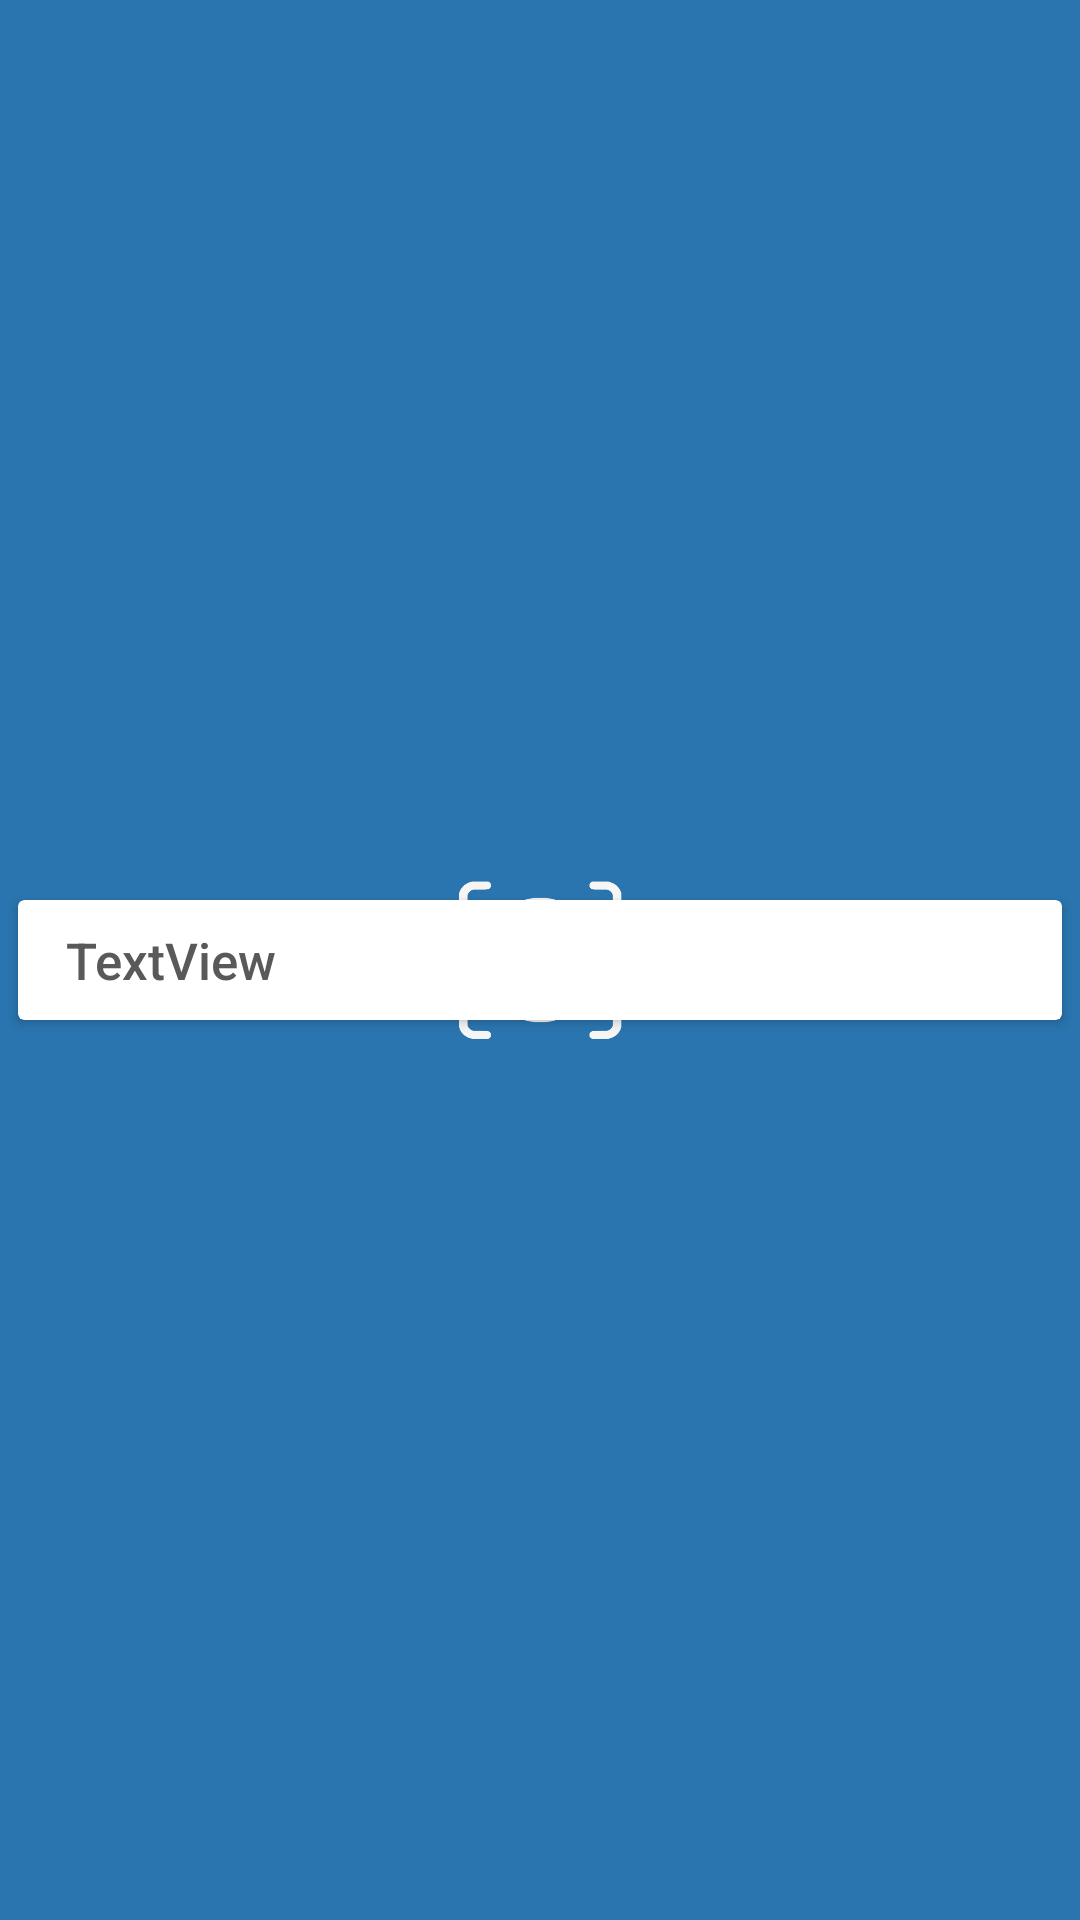

Write the Android layout XML for this screen, with the resource values it uses.
<!-- AndroidManifest.xml: application theme Theme.WebCurator.launcher -->
<!-- res/layout/delete_feeds_item.xml -->
<?xml version="1.0" encoding="utf-8"?>
<androidx.constraintlayout.widget.ConstraintLayout xmlns:android="http://schemas.android.com/apk/res/android"
    xmlns:app="http://schemas.android.com/apk/res-auto"
    xmlns:tools="http://schemas.android.com/tools"
    android:layout_width="match_parent"
    android:layout_height="wrap_content">

    <androidx.cardview.widget.CardView
        android:layout_width="match_parent"
        android:layout_height="wrap_content"
        android:layout_marginStart="6dp"
        android:layout_marginTop="3dp"
        android:layout_marginEnd="6dp"
        android:layout_marginBottom="3dp"
        app:layout_constraintBottom_toBottomOf="parent"
        app:layout_constraintEnd_toEndOf="parent"
        app:layout_constraintHorizontal_bias="0.5"
        app:layout_constraintStart_toStartOf="parent"
        app:layout_constraintTop_toTopOf="parent">

        <androidx.constraintlayout.widget.ConstraintLayout
            android:layout_width="match_parent"
            android:layout_height="wrap_content"
            android:paddingStart="16dp"
            android:paddingTop="4dp"
            android:paddingEnd="8dp"
            android:paddingBottom="4dp">

            <TextView
                android:id="@+id/titleTextView"
                android:layout_width="0dp"
                android:layout_height="wrap_content"
                android:fontFamily="sans-serif-medium"
                android:text="@string/textview"
                android:textColor="@color/primaryFontColor"
                android:textSize="17sp"
                app:layout_constraintBottom_toBottomOf="parent"
                app:layout_constraintEnd_toStartOf="@id/delBtn"
                app:layout_constraintHorizontal_bias="0.0"
                app:layout_constraintStart_toStartOf="parent"
                app:layout_constraintTop_toTopOf="parent" />

            <ImageButton
                android:id="@+id/delBtn"
                style="@android:style/Widget.Material.Light.ImageButton"
                android:layout_width="wrap_content"
                android:layout_height="wrap_content"
                android:background="#fff"
                android:padding="16dp"
                android:tint="#C81818"
                app:layout_constraintBottom_toBottomOf="parent"
                app:layout_constraintEnd_toEndOf="parent"
                app:layout_constraintHorizontal_bias="1.0"
                app:layout_constraintStart_toStartOf="parent"
                app:layout_constraintTop_toTopOf="parent"
                app:srcCompat="@drawable/ic_delete"
                tools:ignore="ContentDescription" />

        </androidx.constraintlayout.widget.ConstraintLayout>
    </androidx.cardview.widget.CardView>

</androidx.constraintlayout.widget.ConstraintLayout>
<!-- resources referenced by this layout -->
<resources>
  <color name="primaryFontColor">#595959</color>
  <string name="textview">TextView</string>
  <style name="Theme.WebCurator.launcher">
          <item name="android:windowFullscreen">true</item>
          <item name="android:windowBackground">@drawable/splash_screen</item>
          <item name="android:windowLightStatusBar">false</item>
      </style>
  <!-- drawable splash_screen (drawable) -->
  <?xml version="1.0" encoding="utf-8"?>
  <layer-list xmlns:android="http://schemas.android.com/apk/res/android" android:opacity="opaque">
  
      
      <item android:drawable="@color/colorPrimary"/>
  
      
  
      <item
          android:drawable="@drawable/ic_logo"
          android:height="72dp"
          android:width="72dp"
          android:gravity="center"
          />
  </layer-list>
  <color name="colorPrimary">#2A75AF</color>
  <!-- drawable ic_logo: png bitmap (drawable, 63544 bytes) -->
</resources>
